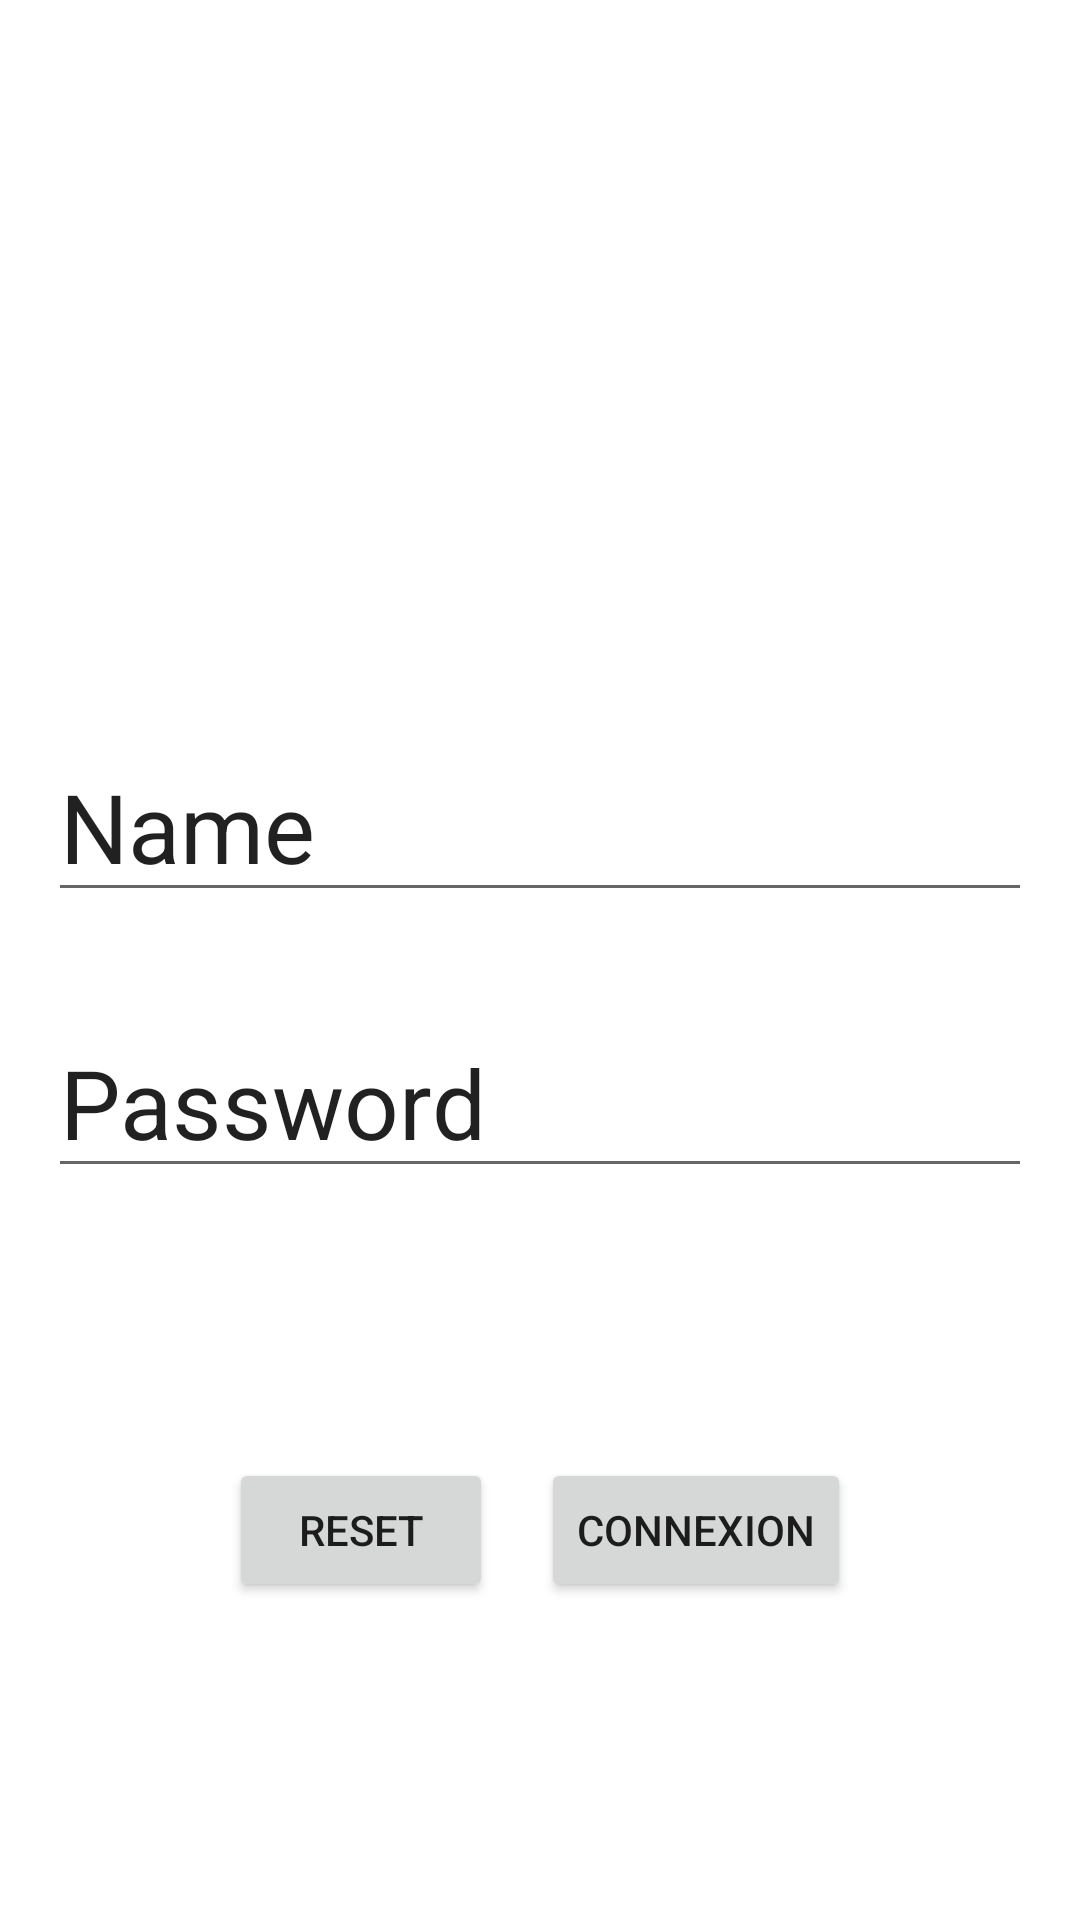

This screen was rendered from an Android layout file. Write that file and the resources it references.
<!-- AndroidManifest.xml: application theme Theme.NavigationFragment -->
<!-- res/layout/activity_conexion.xml -->
<?xml version="1.0" encoding="utf-8"?>
<androidx.constraintlayout.widget.ConstraintLayout
    xmlns:android="http://schemas.android.com/apk/res/android"
    xmlns:app="http://schemas.android.com/apk/res-auto"
    xmlns:tools="http://schemas.android.com/tools"
    android:layout_width="match_parent"
    android:layout_height="match_parent"
    tools:context=".ConexionActivity">

    <LinearLayout
        android:id="@+id/linearLayout2"
        android:layout_width="match_parent"
        android:layout_height="300dp"
        app:layout_constraintBottom_toBottomOf="parent"
        app:layout_constraintEnd_toEndOf="parent"
        app:layout_constraintStart_toStartOf="parent"
        app:layout_constraintTop_toTopOf="parent"
        android:orientation="vertical"
        android:gravity="center"
        >

        <com.google.android.material.textfield.TextInputEditText
            android:id="@+id/name"
            android:layout_width="match_parent"
            android:layout_height="wrap_content"
            android:text="Name"
            android:textSize="32sp"
            android:layout_margin="16dp"
            />

        <com.google.android.material.textfield.TextInputEditText
            android:id="@+id/password"
            android:layout_width="match_parent"
            android:layout_height="wrap_content"
            android:text="Password"
            android:textSize="32sp"
            android:layout_margin="16dp"
            />

    </LinearLayout>

    <LinearLayout
        android:id="@+id/linearLayout"
        android:layout_width="match_parent"
        android:layout_height="wrap_content"
        app:layout_constraintEnd_toEndOf="parent"
        app:layout_constraintStart_toStartOf="parent"
        app:layout_constraintTop_toBottomOf="@+id/linearLayout2"
        android:gravity="center"
        android:layout_marginTop="16dp"
        >

        <Button
            android:id="@+id/reset_button"
            android:layout_width="wrap_content"
            android:layout_height="wrap_content"
            android:text="Reset"
            android:layout_marginRight="16dp"
            />

        <Button
            android:id="@+id/conexion_button"
            android:layout_width="wrap_content"
            android:layout_height="wrap_content"
            android:text="Connexion" />

    </LinearLayout>

</androidx.constraintlayout.widget.ConstraintLayout>
<!-- resources referenced by this layout -->
<resources>
  <style name="Theme.NavigationFragment" parent="Theme.MaterialComponents.DayNight.NoActionBar">
          
          <item name="colorPrimary">@color/purple_500</item>
          <item name="colorPrimaryVariant">@color/purple_700</item>
          <item name="colorOnPrimary">@color/white</item>
          
          <item name="colorSecondary">@color/teal_200</item>
          <item name="colorSecondaryVariant">@color/teal_700</item>
          <item name="colorOnSecondary">@color/black</item>
          
          <item name="android:statusBarColor">?attr/colorPrimaryVariant</item>
          
      </style>
  <color name="white">#FFFFFFFF</color>
  <color name="black">#FF000000</color>
  <!-- not gathered from this repository: default colours our renderer supplied (Android Studio template values) -->
  <color name="purple_500">#FF6200EE</color>
  <color name="purple_700">#FF3700B3</color>
  <color name="teal_200">#FF03DAC5</color>
  <color name="teal_700">#FF018786</color>
</resources>
